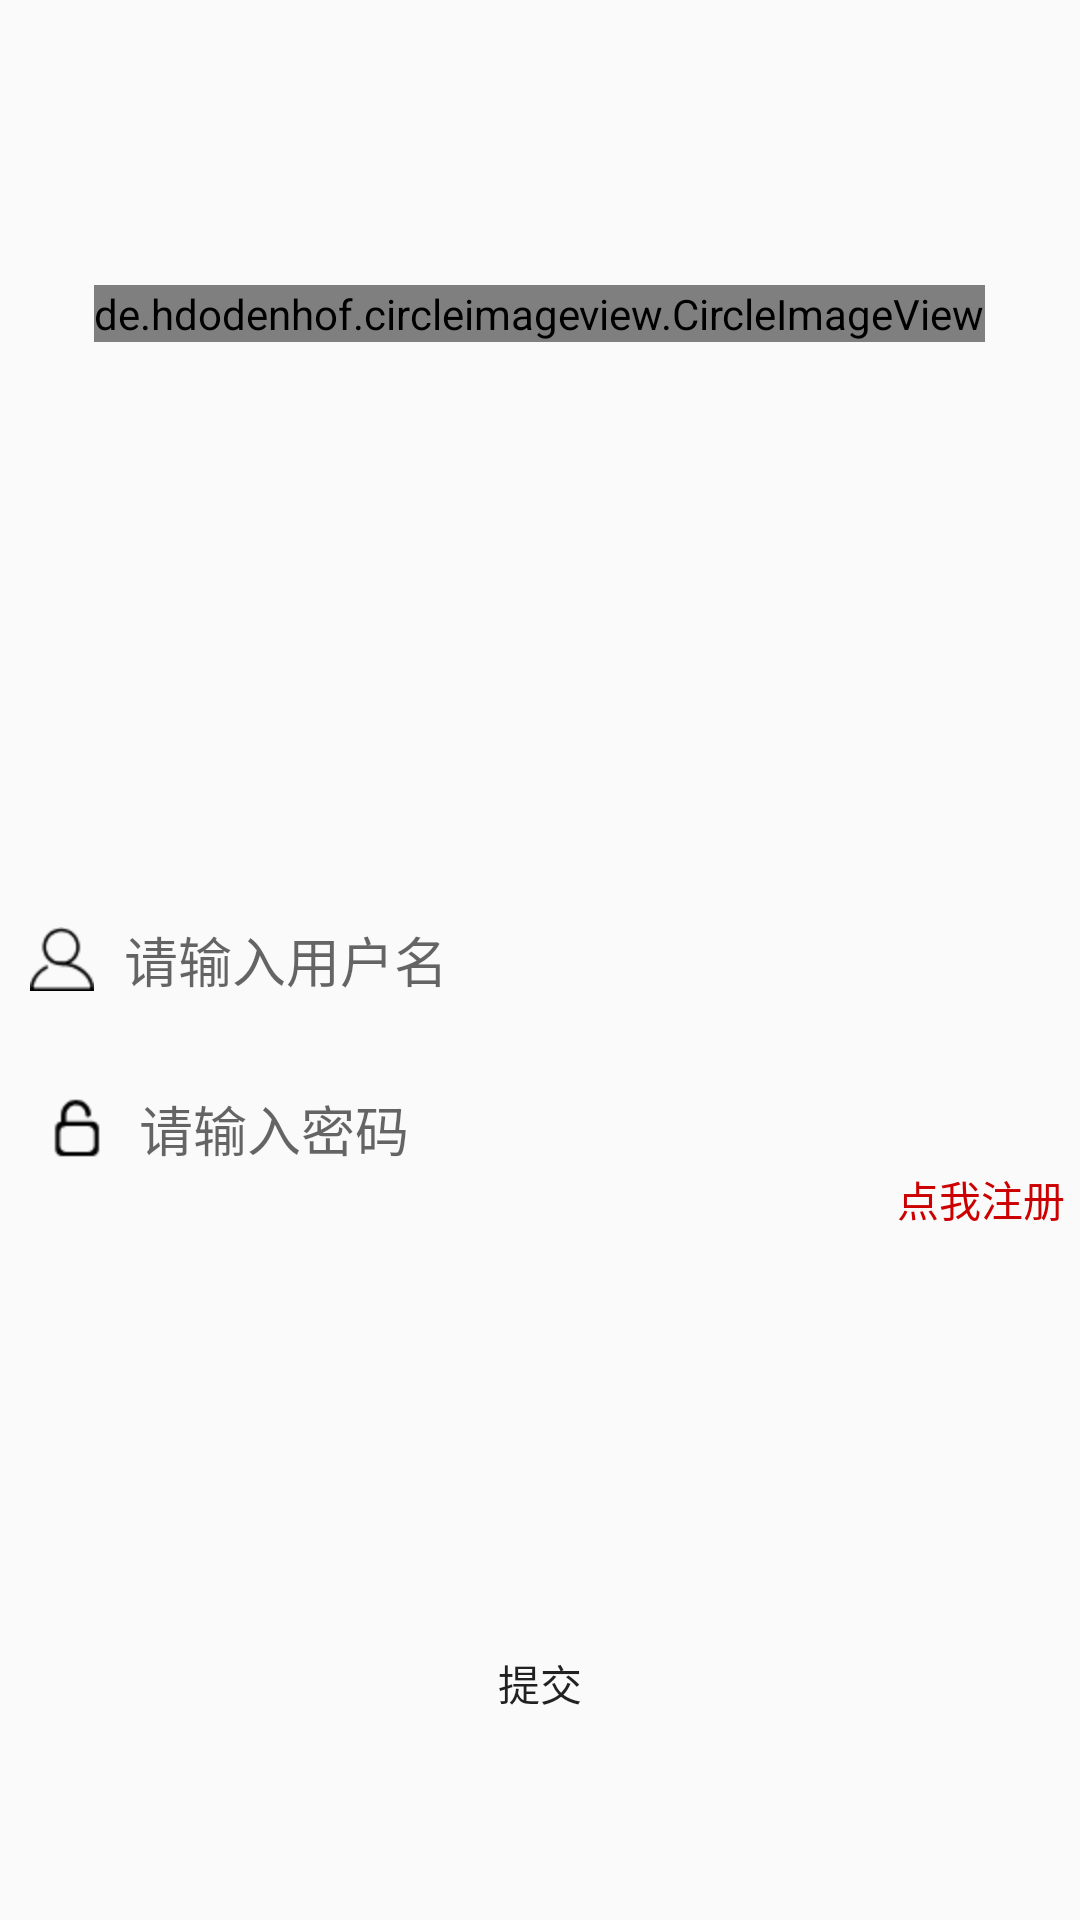

Layout XML and referenced resources for this Android screen:
<!-- AndroidManifest.xml: application theme AppTheme -->
<!-- res/layout/activity_login.xml -->
<?xml version="1.0" encoding="utf-8"?>
<RelativeLayout xmlns:android="http://schemas.android.com/apk/res/android"
    xmlns:app="http://schemas.android.com/apk/res-auto"
    xmlns:tools="http://schemas.android.com/tools"
    android:layout_width="match_parent"
    android:layout_height="match_parent"
    android:padding="5dp"
    tools:context=".activity.LoginActivity">

    <de.hdodenhof.circleimageview.CircleImageView
        android:id="@+id/login_logp"
        android:layout_width="wrap_content"
        android:layout_height="wrap_content"
        android:layout_marginEnd="8dp"
        android:layout_marginStart="8dp"
        android:layout_centerHorizontal="true"
        android:src="@mipmap/ic_launcher"
        android:layout_marginTop="90dp"
        />
    <EditText

        android:layout_centerInParent="true"
        android:id="@+id/et_username"
        android:layout_width="match_parent"
        android:textSize="18sp"
        android:layout_height="wrap_content"
        android:background="@null"
        android:drawableLeft="@mipmap/account"
        android:drawablePadding="10dp"
        android:layout_marginLeft="10dp"
        android:textColor="#000000"
        android:hint="请输入用户名"/>
    <EditText
        android:layout_below="@+id/et_username"
        android:id="@+id/et_password"
        android:textSize="18sp"
        android:layout_width="match_parent"
        android:textColor="#000000"
        android:layout_height="wrap_content"
        android:layout_marginLeft="10dp"
        android:drawableLeft="@mipmap/password"
        android:drawablePadding="10dp"
        android:layout_marginTop="30dp"
        android:background="@null"
        android:hint="请输入密码"/>
    <TextView
        android:id="@+id/tv_enter_register"
        android:layout_width="wrap_content"
        android:layout_height="wrap_content"
        android:textSize="14sp"
        android:clickable="true"
        android:focusable="true"
        android:layout_below="@+id/et_password"
        android:layout_alignParentRight="true"
        android:textColor="@android:color/holo_red_dark"
        android:text="点我注册"/>
    <Button
        android:id="@+id/bt_commit"
        android:layout_width="wrap_content"
        android:layout_height="wrap_content"
        android:background="@drawable/bg_selector"
       android:layout_alignParentBottom="true"
        android:layout_marginBottom="50dp"
     android:layout_centerHorizontal="true"
        android:enabled="true"
        android:text="提交"/>


</RelativeLayout>
<!-- resources referenced by this layout -->
<resources>
  <!-- drawable bg_selector (drawable) -->
  <?xml version="1.0" encoding="utf-8"?>
  <selector xmlns:android="http://schemas.android.com/apk/res/android">
  
  
      <item android:state_pressed="true" android:drawable="@drawable/bg_press"/>
      <item android:state_pressed="false" android:drawable="@drawable/bg_unpress"/>
  </selector>
  <!-- mipmap account: png bitmap (mipmap-hdpi, 791 bytes) -->
  <!-- mipmap password: png bitmap (mipmap-hdpi, 577 bytes) -->
  <style name="AppTheme" parent="Theme.AppCompat.Light.NoActionBar">
          
          <item name="colorPrimary">@color/colorPrimary</item>
          <item name="colorPrimaryDark">@color/colorPrimaryDark</item>
          <item name="colorAccent">@color/colorAccent</item>
          <item name="android:windowTranslucentStatus">true</item>
      </style>
  <!-- drawable bg_press (drawable) -->
  <?xml version="1.0" encoding="utf-8"?>
  <shape xmlns:android="http://schemas.android.com/apk/res/android"
      android:shape="rectangle">
      <solid android:color="@android:color/holo_blue_dark"/>
      <corners android:radius="5dp"/>
  
  </shape>
  <!-- not gathered from this repository: default colours our renderer supplied (Android Studio template values) -->
  <color name="colorPrimary">#FF6200EE</color>
  <color name="colorPrimaryDark">#FF3700B3</color>
  <color name="colorAccent">#FF03DAC5</color>
</resources>
